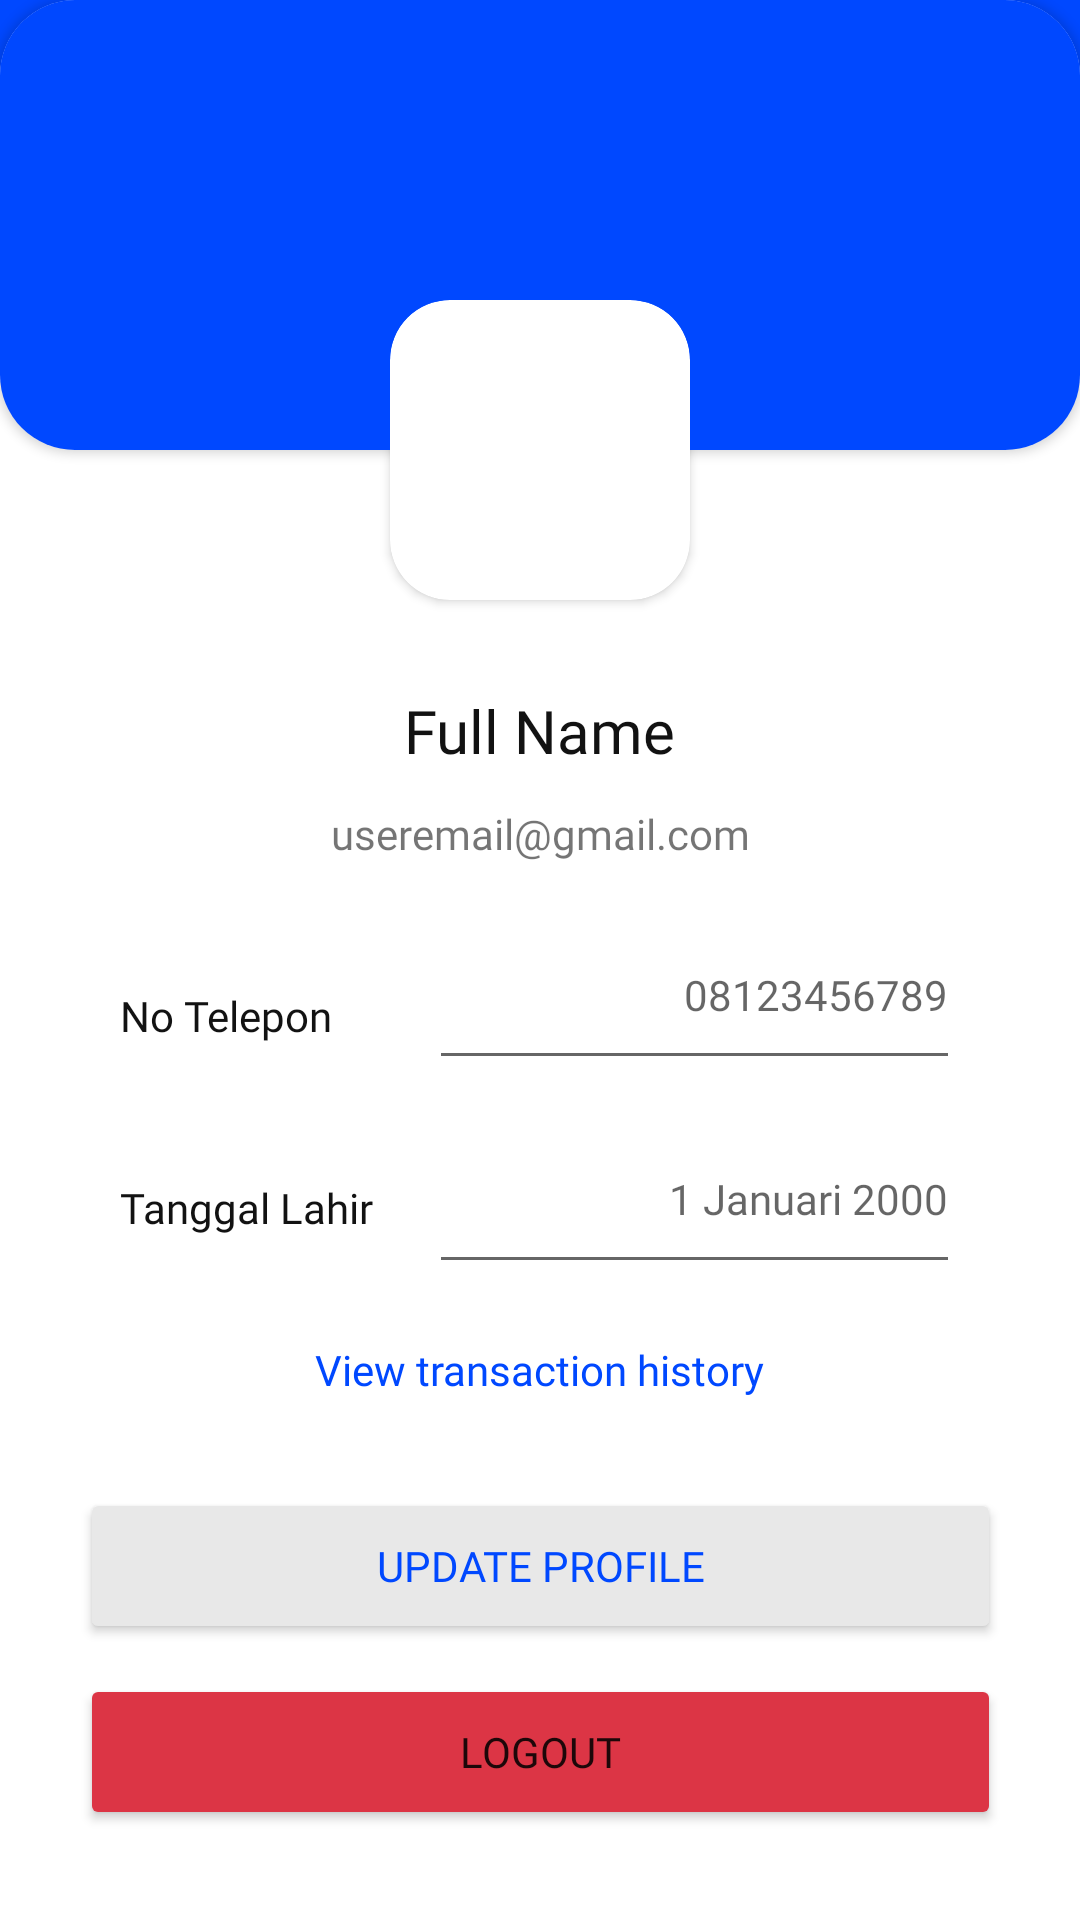

Here is an Android app screen rendered from its layout file. Give the layout XML and the strings, colors and styles it references.
<!-- AndroidManifest.xml: application theme Theme.LevelApp -->
<!-- res/layout/activity_profile_page.xml -->
<?xml version="1.0" encoding="utf-8"?>
<androidx.constraintlayout.widget.ConstraintLayout xmlns:android="http://schemas.android.com/apk/res/android"
    xmlns:app="http://schemas.android.com/apk/res-auto"
    xmlns:tools="http://schemas.android.com/tools"
    android:layout_width="match_parent"
    android:layout_height="match_parent"
    tools:context=".ProfilePage">

    <View
        android:layout_width="match_parent"
        android:layout_height="50dp"
        android:background="#0048FF"
        app:layout_constraintEnd_toEndOf="parent"
        app:layout_constraintStart_toStartOf="parent"
        app:layout_constraintTop_toTopOf="@+id/cardView2" />

    <androidx.cardview.widget.CardView
        android:id="@+id/cardView2"
        android:layout_width="match_parent"
        android:layout_height="150dp"
        app:cardCornerRadius="25dp"
        app:layout_constraintEnd_toEndOf="parent"
        app:layout_constraintStart_toStartOf="parent"
        app:layout_constraintTop_toTopOf="parent">

        <androidx.constraintlayout.widget.ConstraintLayout
            android:layout_width="match_parent"
            android:layout_height="match_parent"
            android:background="#0048FF">

            <ImageView
                android:id="@+id/backBtn"
                android:layout_width="34dp"
                android:layout_height="34dp"
                android:layout_marginStart="20dp"
                android:layout_marginTop="40dp"
                app:layout_constraintStart_toStartOf="parent"
                app:layout_constraintTop_toTopOf="parent"
                app:srcCompat="@drawable/backbuttoncircle_79559" />

        </androidx.constraintlayout.widget.ConstraintLayout>
    </androidx.cardview.widget.CardView>

    <androidx.cardview.widget.CardView
        android:id="@+id/cardView"
        android:layout_width="100dp"
        android:layout_height="100dp"
        android:layout_marginTop="100dp"
        app:cardCornerRadius="20dp"
        app:layout_constraintEnd_toEndOf="parent"
        app:layout_constraintStart_toStartOf="parent"
        app:layout_constraintTop_toTopOf="parent">

        <androidx.constraintlayout.widget.ConstraintLayout
            android:layout_width="match_parent"
            android:layout_height="match_parent">

            <ImageView
                android:id="@+id/profilePicture"
                android:layout_width="150dp"
                android:layout_height="150dp"
                app:layout_constraintBottom_toBottomOf="parent"
                app:layout_constraintEnd_toEndOf="parent"
                app:layout_constraintStart_toStartOf="parent"
                app:layout_constraintTop_toTopOf="parent"
                app:srcCompat="@drawable/default_profile_picture" />

        </androidx.constraintlayout.widget.ConstraintLayout>

    </androidx.cardview.widget.CardView>


    <Button
        android:id="@+id/logoutBtn"
        android:layout_width="307dp"
        android:layout_height="52dp"
        android:layout_marginBottom="30dp"
        android:backgroundTint="#dc3545"
        android:fontFamily="@font/montserrat_light"
        android:text="Logout"
        app:cornerRadius="25dp"
        app:layout_constraintBottom_toBottomOf="parent"
        app:layout_constraintEnd_toEndOf="parent"
        app:layout_constraintStart_toStartOf="parent" />

    <Button
        android:id="@+id/updateBtn"
        android:layout_width="307dp"
        android:layout_height="52dp"
        android:layout_marginBottom="10dp"
        android:backgroundTint="#E8E8E8"
        android:fontFamily="@font/montserrat_light"
        android:text="Update Profile"
        android:textColor="#0048FF"
        app:cornerRadius="25dp"
        app:layout_constraintBottom_toTopOf="@+id/logoutBtn"
        app:layout_constraintEnd_toEndOf="parent"
        app:layout_constraintStart_toStartOf="parent" />

    <TextView
        android:id="@+id/profileName"
        android:layout_width="wrap_content"
        android:layout_height="wrap_content"
        android:layout_marginTop="30dp"
        android:fontFamily="@font/montserrat_medium"
        android:text="Full Name"
        android:textColor="#121212"
        android:textSize="20sp"
        app:layout_constraintEnd_toEndOf="parent"
        app:layout_constraintStart_toStartOf="parent"
        app:layout_constraintTop_toBottomOf="@+id/cardView" />

    <TextView
        android:id="@+id/tvNoHP"
        android:layout_width="wrap_content"
        android:layout_height="wrap_content"
        android:layout_marginStart="40dp"
        android:layout_marginTop="40dp"
        android:fontFamily="@font/montserrat_light"
        android:text="No Telepon"
        android:textColor="#121212"
        app:layout_constraintStart_toStartOf="parent"
        app:layout_constraintTop_toBottomOf="@+id/tvEmail" />

    <TextView
        android:id="@+id/tvTanggalLahir"
        android:layout_width="wrap_content"
        android:layout_height="wrap_content"
        android:layout_marginStart="40dp"
        android:layout_marginTop="45dp"
        android:fontFamily="@font/montserrat_light"
        android:text="Tanggal Lahir"
        android:textColor="#121212"
        app:layout_constraintStart_toStartOf="parent"
        app:layout_constraintTop_toBottomOf="@+id/tvNoHP" />

    <TextView
        android:id="@+id/tvEmail"
        android:layout_width="185dp"
        android:layout_height="22dp"
        android:layout_marginTop="10dp"
        android:fontFamily="@font/montserrat_light"
        android:gravity="center"
        android:text="useremail@gmail.com"
        android:textSize="14sp"
        app:layout_constraintEnd_toEndOf="parent"
        app:layout_constraintStart_toStartOf="parent"
        app:layout_constraintTop_toBottomOf="@+id/profileName" />

    <EditText
        android:id="@+id/etNoHP"
        android:layout_width="177dp"
        android:layout_height="48dp"
        android:layout_marginTop="23dp"
        android:layout_marginEnd="40dp"
        android:fontFamily="@font/montserrat_light"
        android:gravity="right"
        android:hint="08123456789"
        android:textSize="14sp"
        app:layout_constraintEnd_toEndOf="parent"
        app:layout_constraintTop_toBottomOf="@+id/tvEmail" />

    <EditText
        android:id="@+id/etTanggalLahir"
        android:layout_width="177dp"
        android:layout_height="48dp"
        android:layout_marginTop="20dp"
        android:layout_marginEnd="40dp"
        android:fontFamily="@font/montserrat_light"
        android:hint="1 Januari 2000"
        android:gravity="right"
        android:textSize="14sp"
        app:layout_constraintEnd_toEndOf="parent"
        app:layout_constraintTop_toBottomOf="@+id/etNoHP" />

    <TextView
        android:id="@+id/tv_history"
        android:layout_width="wrap_content"
        android:layout_height="wrap_content"
        android:layout_marginBottom="30dp"
        android:fontFamily="@font/montserrat_light"
        android:text="View transaction history"
        android:textColor="#0048FF"
        app:layout_constraintBottom_toTopOf="@+id/updateBtn"
        app:layout_constraintEnd_toEndOf="parent"
        app:layout_constraintStart_toStartOf="parent" />

</androidx.constraintlayout.widget.ConstraintLayout>
<!-- resources referenced by this layout -->
<resources>
  <style name="Theme.LevelApp" parent="Theme.MaterialComponents.DayNight.NoActionBar">
          
          <item name="colorPrimary">#6A62B6</item>
          <item name="colorPrimaryVariant">@color/purple_700</item>
          <item name="colorOnPrimary">@color/white</item>
          
          <item name="colorSecondary">@color/teal_200</item>
          <item name="colorSecondaryVariant">@color/teal_700</item>
          <item name="colorOnSecondary">@color/black</item>
          
          <item name="android:statusBarColor">?attr/colorPrimaryVariant</item>
          
      </style>
  <!-- not gathered from this repository: default colours our renderer supplied (Android Studio template values) -->
  <color name="purple_700">#FF3700B3</color>
  <color name="teal_200">#FF03DAC5</color>
  <color name="teal_700">#FF018786</color>
  <color name="black">#FF000000</color>
  <color name="white">#FFFFFFFF</color>
</resources>
